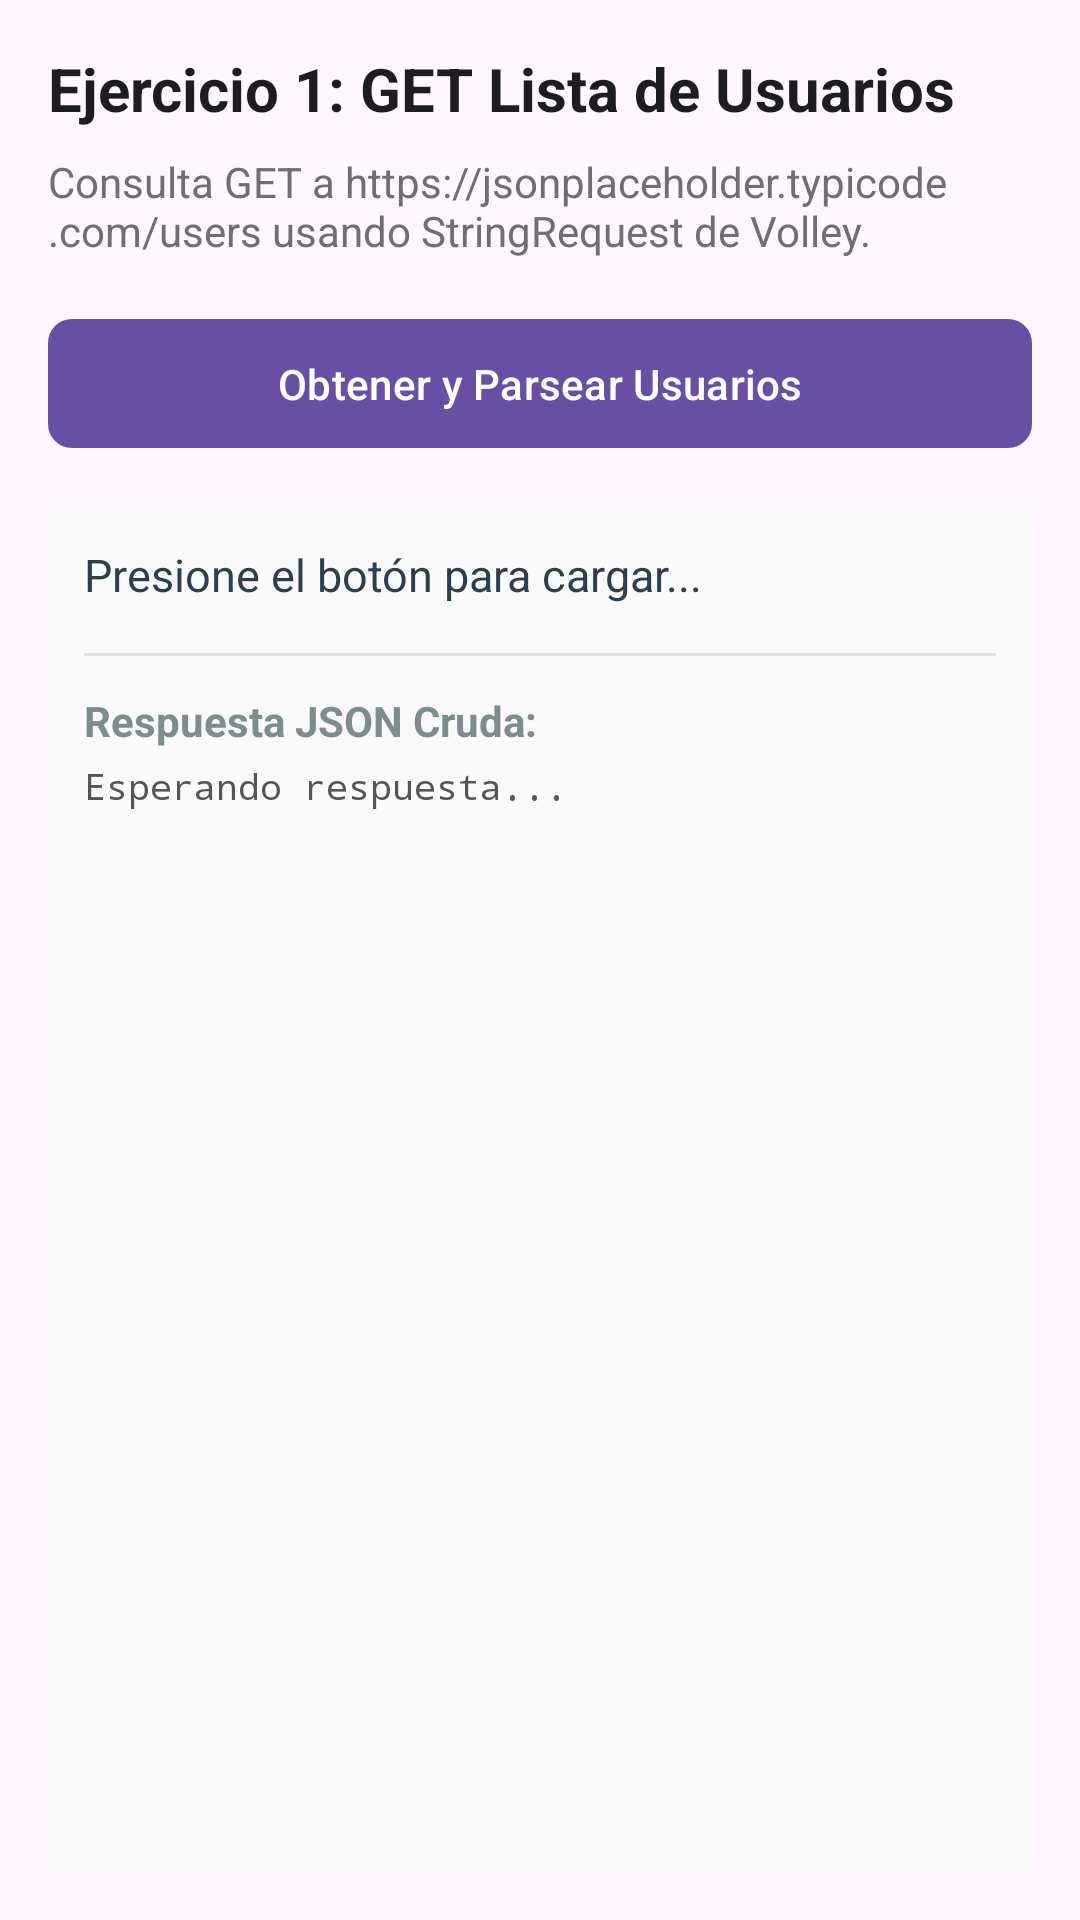

The Android layout XML behind this screen, and the referenced resources:
<!-- AndroidManifest.xml: application theme Theme.AndroidServicios -->
<!-- res/layout/activity_ejercicio1.xml -->
<?xml version="1.0" encoding="utf-8"?>
<LinearLayout xmlns:android="http://schemas.android.com/apk/res/android"
    xmlns:app="http://schemas.android.com/apk/res-auto"
    xmlns:tools="http://schemas.android.com/tools"
    android:layout_width="match_parent"
    android:layout_height="match_parent"
    android:orientation="vertical"
    android:padding="16dp"
    tools:context=".Ejercicio1Activity">

    <TextView
        android:layout_width="match_parent"
        android:layout_height="wrap_content"
        android:text="Ejercicio 1: GET Lista de Usuarios"
        android:textSize="20sp"
        android:textStyle="bold"
        android:textColor="#1D1D1F"
        android:layout_marginBottom="8dp" />

    <TextView
        android:layout_width="match_parent"
        android:layout_height="wrap_content"
        android:text="Consulta GET a https://jsonplaceholder.typicode.com/users usando StringRequest de Volley."
        android:textSize="14sp"
        android:textColor="#6E6E73"
        android:layout_marginBottom="16dp" />

    <com.google.android.material.button.MaterialButton
        android:id="@+id/btnCargarUsuarios"
        android:layout_width="match_parent"
        android:layout_height="wrap_content"
        android:text="Obtener y Parsear Usuarios"
        android:textSize="14sp"
        android:padding="12dp"
        app:cornerRadius="8dp"
        android:layout_marginBottom="16dp" />

    <ScrollView
        android:layout_width="match_parent"
        android:layout_height="0dp"
        android:layout_weight="1"
        android:background="#FAFAFA"
        android:padding="12dp">

        <LinearLayout
            android:layout_width="match_parent"
            android:layout_height="wrap_content"
            android:orientation="vertical">

            <TextView
                android:id="@+id/tvResultadoNombres"
                android:layout_width="match_parent"
                android:layout_height="wrap_content"
                android:text="Presione el botón para cargar..."
                android:textSize="15sp"
                android:textColor="#2C3E50"
                android:lineSpacingExtra="4dp"
                android:layout_marginBottom="16dp" />

            <View
                android:layout_width="match_parent"
                android:layout_height="1dp"
                android:background="#E0E0E0"
                android:layout_marginBottom="12dp" />

            <TextView
                android:layout_width="match_parent"
                android:layout_height="wrap_content"
                android:text="Respuesta JSON Cruda:"
                android:textStyle="bold"
                android:textSize="14sp"
                android:textColor="#7F8C8D"
                android:layout_marginBottom="4dp" />

            <TextView
                android:id="@+id/tvResultadoJson"
                android:layout_width="match_parent"
                android:layout_height="wrap_content"
                android:text="Esperando respuesta..."
                android:textSize="12sp"
                android:fontFamily="monospace"
                android:textColor="#555555" />
        </LinearLayout>
    </ScrollView>

</LinearLayout>
<!-- resources referenced by this layout -->
<resources>
  <style name="Theme.AndroidServicios" parent="Base.Theme.AndroidServicios" />
  <style name="Base.Theme.AndroidServicios" parent="Theme.Material3.DayNight.NoActionBar">
          
          
      </style>
</resources>
